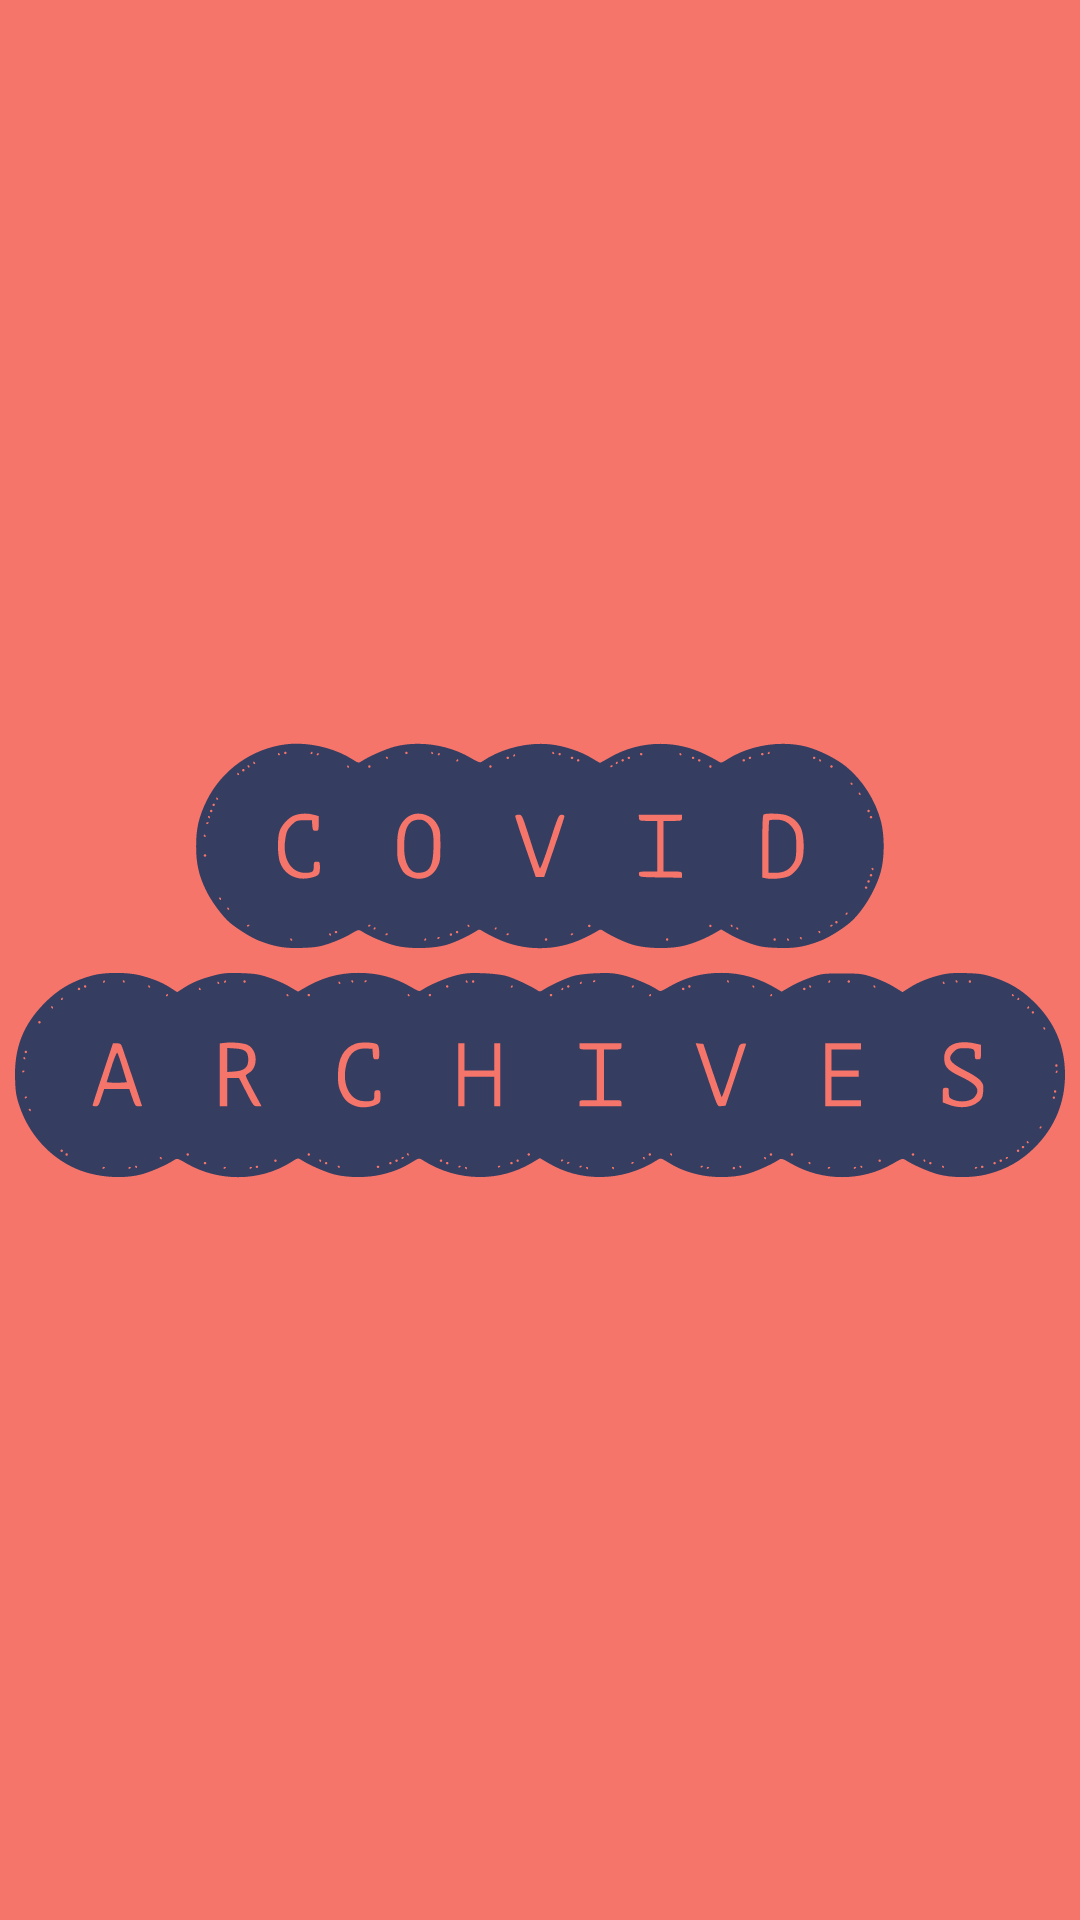

Reconstruct the res/layout file that produces this screen, plus the resources it refers to.
<!-- AndroidManifest.xml: application theme Theme.CovidArchives -->
<!-- res/layout/activity_main.xml -->
<?xml version="1.0" encoding="utf-8"?>
<androidx.constraintlayout.widget.ConstraintLayout xmlns:android="http://schemas.android.com/apk/res/android"
    xmlns:app="http://schemas.android.com/apk/res-auto"
    xmlns:tools="http://schemas.android.com/tools"
    android:layout_width="match_parent"
    android:layout_height="match_parent"
    android:background="@color/hot_pink"
    tools:context=".MainActivity">

    <ImageView
        android:id="@+id/imageView"
        android:layout_width="wrap_content"
        android:layout_height="wrap_content"
        app:layout_constraintBottom_toBottomOf="parent"
        app:layout_constraintEnd_toEndOf="parent"
        app:layout_constraintStart_toStartOf="parent"
        app:layout_constraintTop_toTopOf="parent"
        app:srcCompat="@drawable/ic_logo" />
</androidx.constraintlayout.widget.ConstraintLayout>
<!-- resources referenced by this layout -->
<resources>
  <color name="hot_pink">#F5756A</color>
  <!-- drawable ic_logo: vector/xml drawable (drawable, 50593 chars, omitted) -->
  <style name="Theme.CovidArchives" parent="Theme.MaterialComponents.DayNight.DarkActionBar">
          
          <item name="colorPrimary">@color/purple_500</item>
          <item name="colorPrimaryVariant">@color/purple_700</item>
          <item name="colorOnPrimary">@color/white</item>
          
          <item name="colorSecondary">@color/teal_200</item>
          <item name="colorSecondaryVariant">@color/teal_700</item>
          <item name="colorOnSecondary">@color/black</item>
          
          <item name="android:statusBarColor" tools:targetApi="l">?attr/colorPrimaryVariant</item>
          
      </style>
  <color name="purple_500">#FF6200EE</color>
  <color name="purple_700">#FF3700B3</color>
  <color name="white">#FFFFFFFF</color>
  <color name="teal_200">#FF03DAC5</color>
  <color name="teal_700">#FF018786</color>
  <color name="black">#FF000000</color>
</resources>
